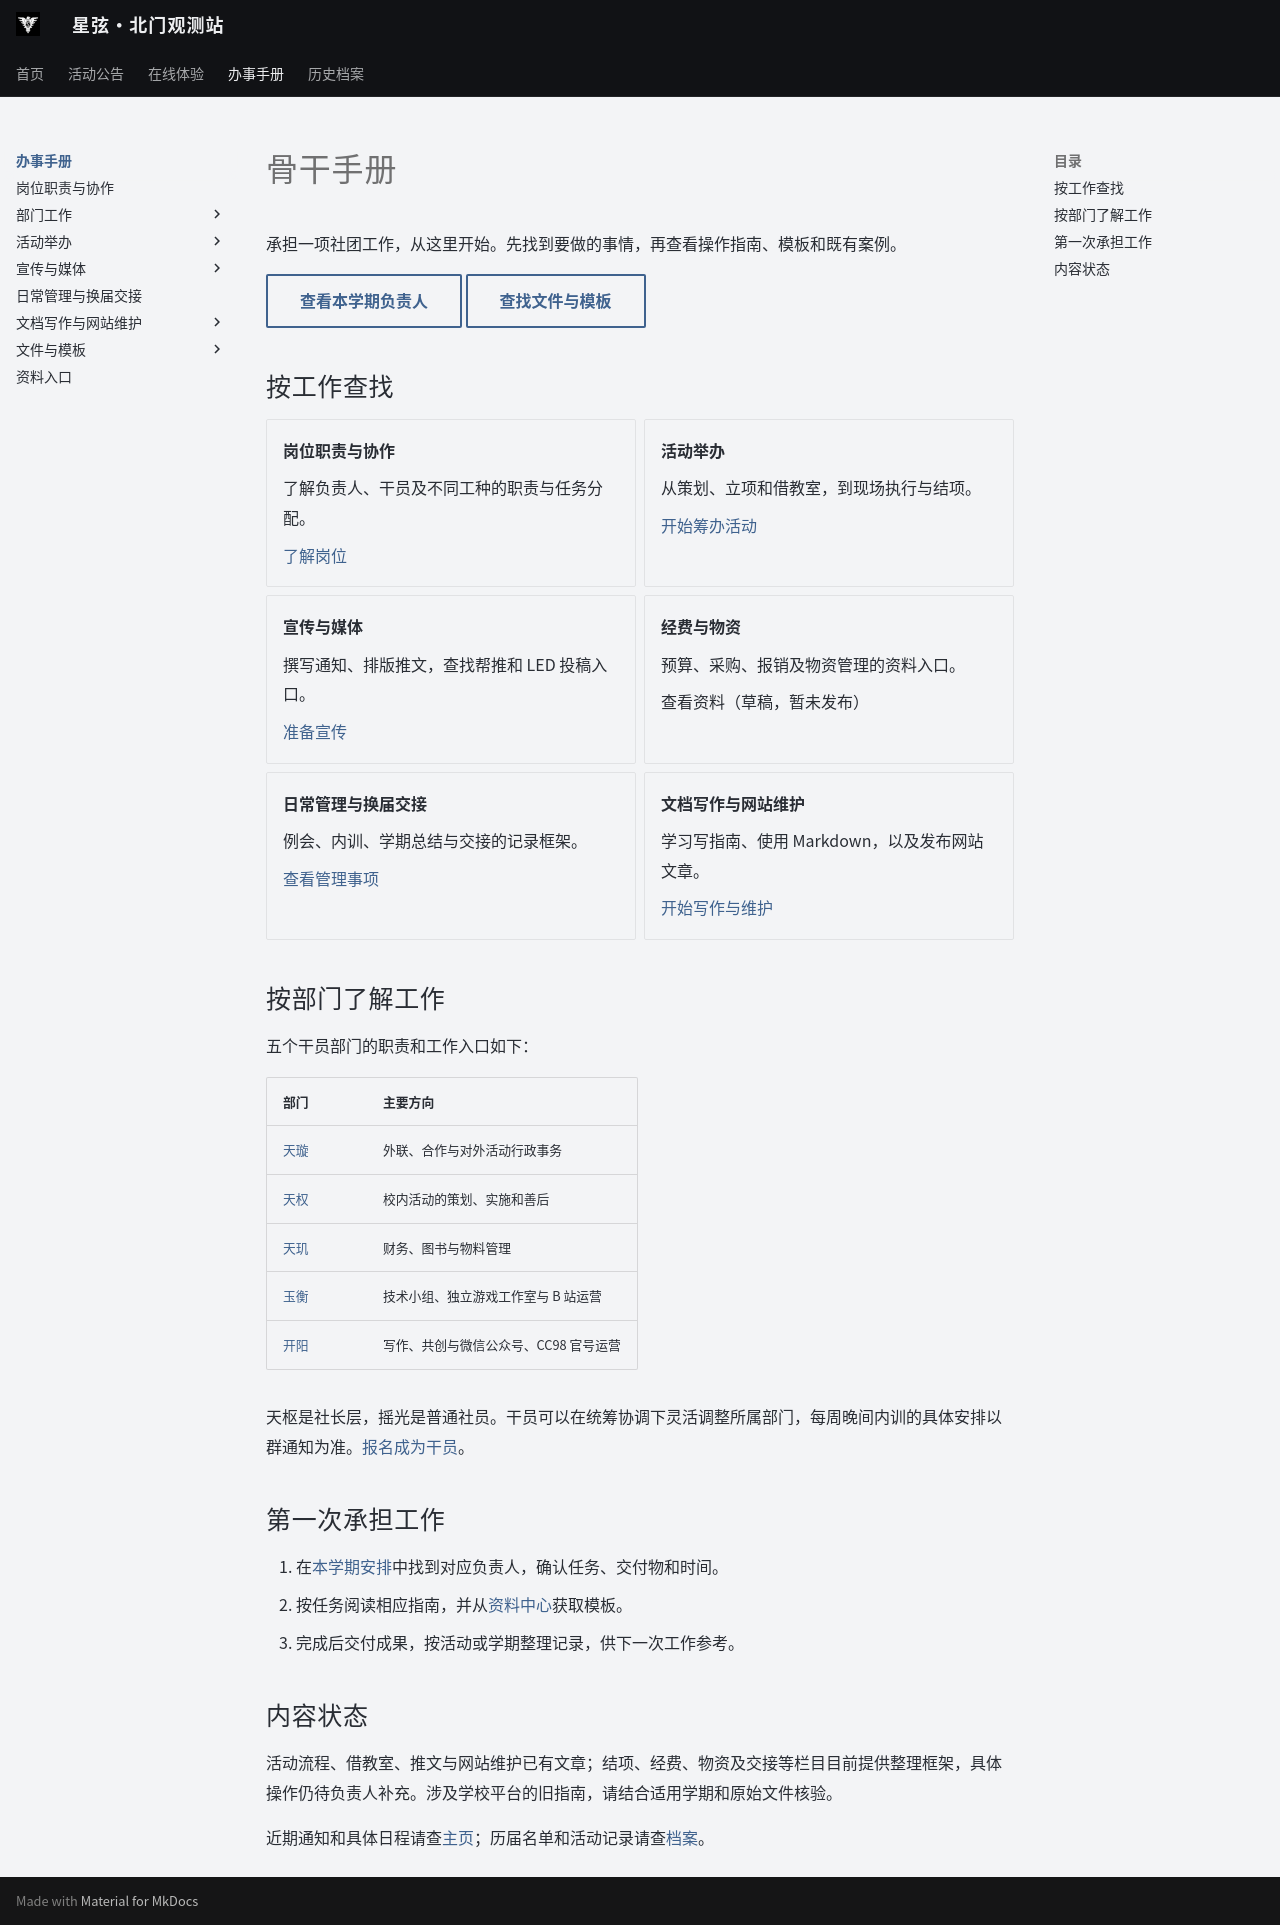

repository: ZJU-Starlight/zju-starlight.github.io · page: handbook/index.html · generator: mkdocs

# 骨干手册

承担一项社团工作，从这里开始。先找到要做的事情，再查看操作指南、模板和既有案例。

[查看本学期负责人](../club/contacts.md){ .md-button }
[查找文件与模板](templates/index.md){ .md-button }

## 按工作查找

<div class="grid cards" markdown>

-   **岗位职责与协作**

    了解负责人、干员及不同工种的职责与任务分配。

    [了解岗位](roles.md)

-   **活动举办**

    从策划、立项和借教室，到现场执行与结项。

    [开始筹办活动](activity-guide.md)

-   **宣传与媒体**

    撰写通知、排版推文，查找帮推和 LED 投稿入口。

    [准备宣传](publicity.md)

-   **经费与物资**

    预算、采购、报销及物资管理的资料入口。

    查看资料（草稿，暂未发布）

-   **日常管理与换届交接**

    例会、内训、学期总结与交接的记录框架。

    [查看管理事项](handover.md)

-   **文档写作与网站维护**

    学习写指南、使用 Markdown，以及发布网站文章。

    [开始写作与维护](website/index.md)

</div>

## 按部门了解工作

五个干员部门的职责和工作入口如下：

| 部门 | 主要方向 |
| --- | --- |
| [天璇](departments/outreach.md) | 外联、合作与对外活动行政事务 |
| [天权](departments/events.md) | 校内活动的策划、实施和善后 |
| [天玑](departments/finance.md) | 财务、图书与物料管理 |
| [玉衡](departments/technology.md) | 技术小组、独立游戏工作室与 B 站运营 |
| [开阳](departments/publicity.md) | 写作、共创与微信公众号、CC98 官号运营 |

天枢是社长层，摇光是普通社员。干员可以在统筹协调下灵活调整所属部门，每周晚间内训的具体安排以群通知为准。[报名成为干员](../club/join.md)。

## 第一次承担工作

1. 在[本学期安排](../events/semester.md)中找到对应负责人，确认任务、交付物和时间。
2. 按任务阅读相应指南，并从[资料中心](resources.md)获取模板。
3. 完成后交付成果，按活动或学期整理记录，供下一次工作参考。

## 内容状态

活动流程、借教室、推文与网站维护已有文章；结项、经费、物资及交接等栏目目前提供整理框架，具体操作仍待负责人补充。涉及学校平台的旧指南，请结合适用学期和原始文件核验。

近期通知和具体日程请查[主页](../index.md)；历届名单和活动记录请查[档案](../archive/records.md)。
